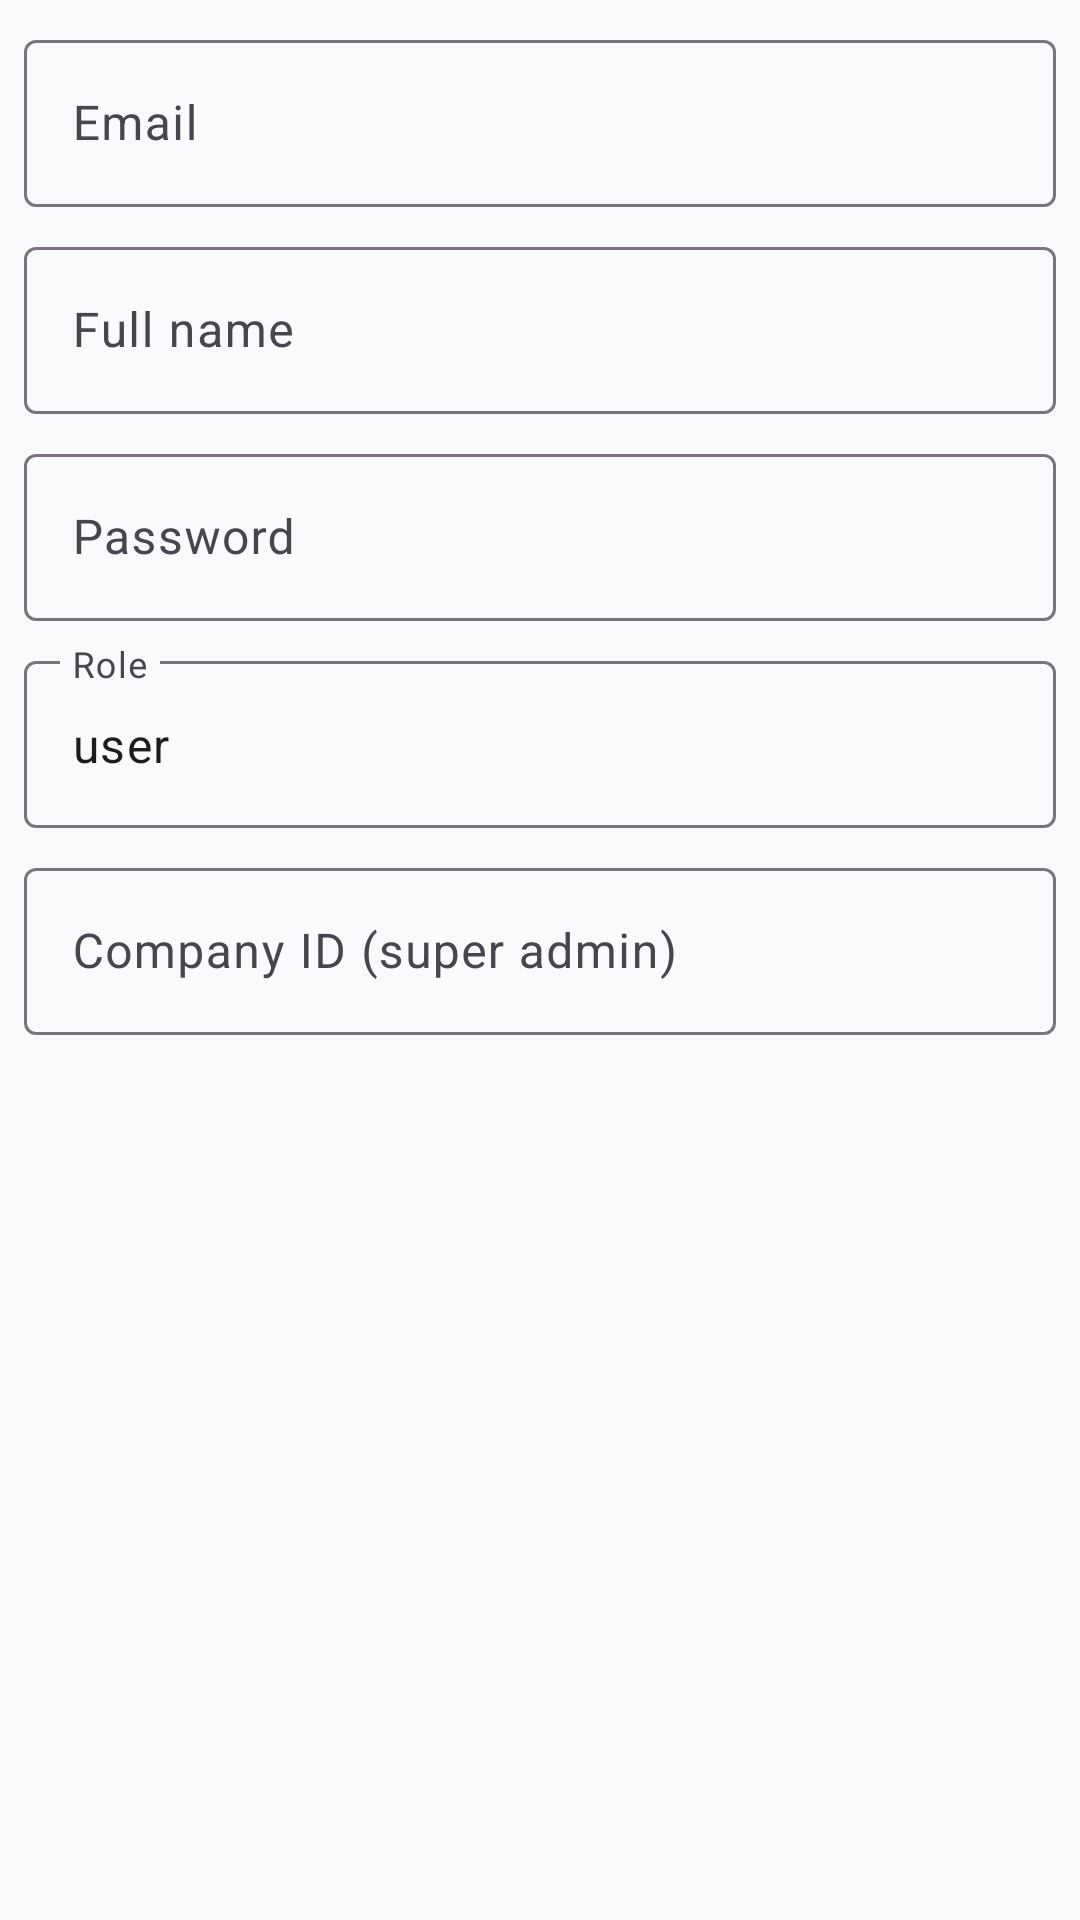

Android layout source for this screen:
<!-- AndroidManifest.xml: application theme Theme.ANDAI -->
<!-- res/layout/dialog_user_form.xml -->
<?xml version="1.0" encoding="utf-8"?>
<ScrollView xmlns:android="http://schemas.android.com/apk/res/android"
    android:layout_width="match_parent"
    android:layout_height="wrap_content"
    android:padding="8dp">

    <LinearLayout
        android:layout_width="match_parent"
        android:layout_height="wrap_content"
        android:orientation="vertical">

        <com.google.android.material.textfield.TextInputLayout
            android:layout_width="match_parent"
            android:layout_height="wrap_content"
            android:hint="@string/email">

            <com.google.android.material.textfield.TextInputEditText
                android:id="@+id/etEmail"
                android:layout_width="match_parent"
                android:layout_height="wrap_content"
                android:inputType="textEmailAddress" />
        </com.google.android.material.textfield.TextInputLayout>

        <com.google.android.material.textfield.TextInputLayout
            android:layout_width="match_parent"
            android:layout_height="wrap_content"
            android:layout_marginTop="8dp"
            android:hint="@string/full_name">

            <com.google.android.material.textfield.TextInputEditText
                android:id="@+id/etFullName"
                android:layout_width="match_parent"
                android:layout_height="wrap_content"
                android:inputType="textPersonName|textCapWords" />
        </com.google.android.material.textfield.TextInputLayout>

        <com.google.android.material.textfield.TextInputLayout
            android:layout_width="match_parent"
            android:layout_height="wrap_content"
            android:layout_marginTop="8dp"
            android:hint="@string/password">

            <com.google.android.material.textfield.TextInputEditText
                android:id="@+id/etPassword"
                android:layout_width="match_parent"
                android:layout_height="wrap_content"
                android:inputType="textPassword" />
        </com.google.android.material.textfield.TextInputLayout>

        <com.google.android.material.textfield.TextInputLayout
            android:layout_width="match_parent"
            android:layout_height="wrap_content"
            android:layout_marginTop="8dp"
            android:hint="@string/role">

            <com.google.android.material.textfield.TextInputEditText
                android:id="@+id/etRole"
                android:layout_width="match_parent"
                android:layout_height="wrap_content"
                android:inputType="text"
                android:text="user" />
        </com.google.android.material.textfield.TextInputLayout>

        <com.google.android.material.textfield.TextInputLayout
            android:id="@+id/layoutCompanyId"
            android:layout_width="match_parent"
            android:layout_height="wrap_content"
            android:layout_marginTop="8dp"
            android:hint="@string/company_id_hint">

            <com.google.android.material.textfield.TextInputEditText
                android:id="@+id/etCompanyId"
                android:layout_width="match_parent"
                android:layout_height="wrap_content"
                android:inputType="number" />
        </com.google.android.material.textfield.TextInputLayout>

        <com.google.android.material.switchmaterial.SwitchMaterial
            android:id="@+id/swActive"
            android:layout_width="match_parent"
            android:layout_height="wrap_content"
            android:layout_marginTop="12dp"
            android:text="@string/active"
            android:visibility="gone" />
    </LinearLayout>
</ScrollView>
<!-- resources referenced by this layout -->
<resources>
  <string name="active">Active</string>
  <string name="company_id_hint">Company ID (super admin)</string>
  <string name="email">Email</string>
  <string name="full_name">Full name</string>
  <string name="password">Password</string>
  <string name="role">Role</string>
  <style name="Theme.ANDAI" parent="Theme.Material3.Light.NoActionBar">
          <item name="colorPrimary">@color/primary</item>
          <item name="colorPrimaryVariant">@color/primary_hover</item>
          <item name="colorOnPrimary">@color/white</item>
          <item name="colorSecondary">@color/accent</item>
          <item name="android:statusBarColor">@color/bg_main</item>
          <item name="android:windowLightStatusBar">true</item>
          <item name="android:windowBackground">@color/bg_main</item>
      </style>
  <color name="primary">#DC2626</color>
  <color name="primary_hover">#B91C1C</color>
  <color name="white">#FFFFFF</color>
  <color name="accent">#F97316</color>
  <color name="bg_main">#F8FAFC</color>
</resources>
